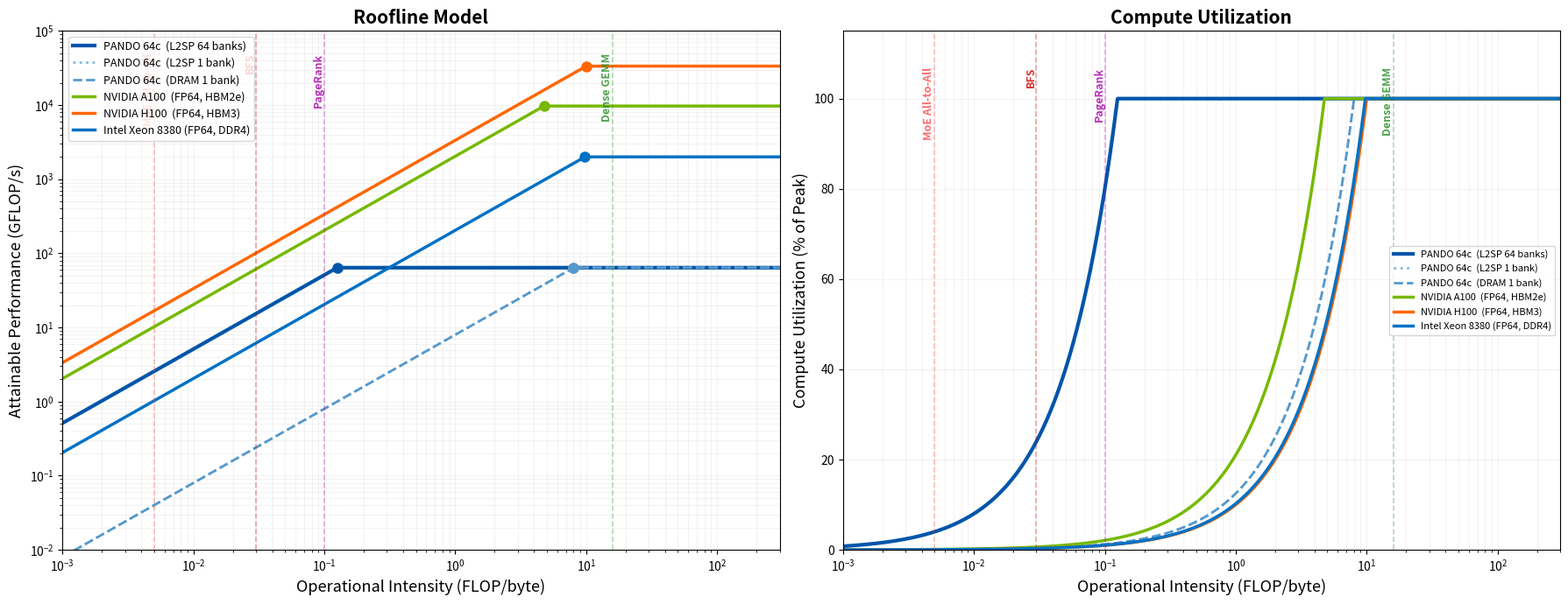

Write the Python code that produced this figure.
#!/usr/bin/env python3
"""
Clean roofline comparison: PANDOHammer vs GPU vs CPU.
Just architectural ceilings — no workload annotations.
"""
import os, argparse
import matplotlib
if os.environ.get('DISPLAY') is None:
    matplotlib.use('Agg')
import matplotlib.pyplot as plt
import numpy as np

ARCHS = [
    # (name, peak GFLOP/s, BW GB/s, color, linestyle, linewidth)
    ('PANDO 64c  (L2SP 64 banks)',   64,    512,  '#0055AA', '-',  3.0),
    ('PANDO 64c  (L2SP 1 bank)',     64,      8,  '#88BBDD', ':',  2.0),
    ('PANDO 64c  (DRAM 1 bank)',     64,      8,  '#5599CC', '--', 2.0),
    ('NVIDIA A100  (FP64, HBM2e)',  9700,  2039,  '#76B900', '-',  2.5),
    ('NVIDIA H100  (FP64, HBM3)',  33500,  3350,  '#FF6600', '-',  2.5),
    ('Intel Xeon 8380 (FP64, DDR4)', 2000,  205,  '#0071C5', '-',  2.5),
]

# Workload operational intensities (FLOP/byte)
WORKLOADS = [
    # (name, OI, marker, color)
    ('BFS',              0.03,  'X', '#CC0000'),
    ('PageRank',         0.10,  'P', '#AA00AA'),
    ('MoE All-to-All',   0.005, 'D', '#FF4444'),
    ('Dense GEMM',      16.0,   '*', '#228B22'),
]

oi = np.logspace(-3, 2.5, 3000)

fig, (ax1, ax2) = plt.subplots(1, 2, figsize=(18, 7))

# --- Panel 1: absolute roofline ---
for name, peak, bw, color, ls, lw in ARCHS:
    perf = np.minimum(bw * oi, peak)
    ax1.loglog(oi, perf, label=name, color=color, ls=ls, lw=lw)
    ridge = peak / bw
    ax1.plot(ridge, peak, 'o', color=color, ms=8, zorder=5)

# workload vertical lines
for wname, woi, wmarker, wcolor in WORKLOADS:
    ax1.axvline(x=woi, color=wcolor, ls='--', alpha=0.35, lw=1.2)
    ax1.text(woi, 5e4, wname, rotation=90, va='top', ha='right',
             fontsize=9, color=wcolor, fontweight='bold', alpha=0.8)

ax1.set_xlabel('Operational Intensity (FLOP/byte)', fontsize=13)
ax1.set_ylabel('Attainable Performance (GFLOP/s)', fontsize=13)
ax1.set_title('Roofline Model', fontsize=15, fontweight='bold')
ax1.legend(loc='upper left', fontsize=9)
ax1.grid(True, which='both', alpha=0.15)
ax1.set_xlim(1e-3, 300)
ax1.set_ylim(1e-2, 1e5)

# --- Panel 2: utilization ---
for name, peak, bw, color, ls, lw in ARCHS:
    util = np.minimum(bw * oi / peak, 1.0) * 100
    ax2.semilogx(oi, util, label=name, color=color, ls=ls, lw=lw)

# workload vertical lines + utilization dots for PANDO 64-bank
for wname, woi, wmarker, wcolor in WORKLOADS:
    ax2.axvline(x=woi, color=wcolor, ls='--', alpha=0.35, lw=1.2)
    ax2.text(woi, 107, wname, rotation=90, va='top', ha='right',
             fontsize=9, color=wcolor, fontweight='bold', alpha=0.8)

ax2.set_xlabel('Operational Intensity (FLOP/byte)', fontsize=13)
ax2.set_ylabel('Compute Utilization (% of Peak)', fontsize=13)
ax2.set_title('Compute Utilization', fontsize=15, fontweight='bold')
ax2.legend(loc='center right', fontsize=8)
ax2.grid(True, which='both', alpha=0.15)
ax2.set_xlim(1e-3, 300)
ax2.set_ylim(0, 115)

plt.tight_layout()
for ext in ['png', 'pdf']:
    fig.savefig(f'roofline.{ext}', dpi=150, bbox_inches='tight')
print('Saved roofline.png and roofline.pdf')
